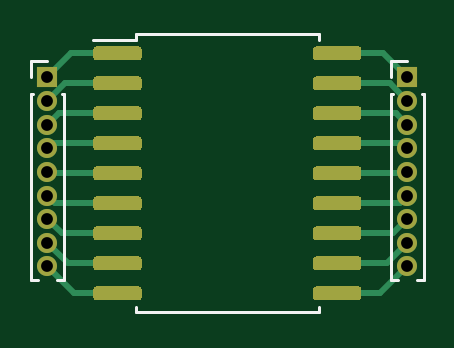
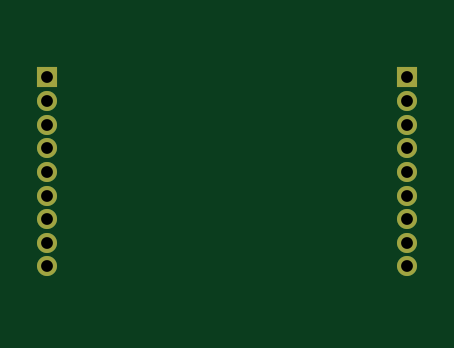
Circuit board: 11 layer files. Board 15.2 x 10.8 mm.
- bottom_copper: SO-18-WIDE-B_Cu.gbr (1625 bytes)
- bottom_mask: SO-18-WIDE-B_Mask.gbr (1084 bytes)
- paste: SO-18-WIDE-B_Paste.gbr (471 bytes)
- bottom_silk: SO-18-WIDE-B_SilkS.gbr (472 bytes)
- outline: SO-18-WIDE-Edge_Cuts.gbr (443 bytes)
- top_copper: SO-18-WIDE-F_Cu.gbr (11562 bytes)
- top_mask: SO-18-WIDE-F_Mask.gbr (7632 bytes)
- paste: SO-18-WIDE-F_Paste.gbr (7019 bytes)
- top_silk: SO-18-WIDE-F_SilkS.gbr (1830 bytes)
- drill: SO-18-WIDE-NPTH.drl (286 bytes)
- drill: SO-18-WIDE-PTH.drl (575 bytes)

=== bottom_copper: SO-18-WIDE-B_Cu.gbr ===
%TF.GenerationSoftware,KiCad,Pcbnew,(5.1.9)-1*%
%TF.CreationDate,2021-09-05T15:08:55+02:00*%
%TF.ProjectId,SO-18,534f2d31-382e-46b6-9963-61645f706362,rev?*%
%TF.SameCoordinates,Original*%
%TF.FileFunction,Copper,L2,Bot*%
%TF.FilePolarity,Positive*%
%FSLAX46Y46*%
G04 Gerber Fmt 4.6, Leading zero omitted, Abs format (unit mm)*
G04 Created by KiCad (PCBNEW (5.1.9)-1) date 2021-09-05 15:08:55*
%MOMM*%
%LPD*%
G01*
G04 APERTURE LIST*
%TA.AperFunction,ComponentPad*%
%ADD10R,0.850000X0.850000*%
%TD*%
%TA.AperFunction,ComponentPad*%
%ADD11O,0.850000X0.850000*%
%TD*%
G04 APERTURE END LIST*
D10*
%TO.P,REF\u002A\u002A,1*%
%TO.N,N/C*%
X139700000Y-78740000D03*
D11*
%TO.P,REF\u002A\u002A,2*%
X139700000Y-79740000D03*
%TO.P,REF\u002A\u002A,3*%
X139700000Y-80740000D03*
%TO.P,REF\u002A\u002A,4*%
X139700000Y-81740000D03*
%TO.P,REF\u002A\u002A,5*%
X139700000Y-82740000D03*
%TO.P,REF\u002A\u002A,6*%
X139700000Y-83740000D03*
%TO.P,REF\u002A\u002A,7*%
X139700000Y-84740000D03*
%TO.P,REF\u002A\u002A,8*%
X139700000Y-85740000D03*
%TO.P,REF\u002A\u002A,9*%
X139700000Y-86740000D03*
%TD*%
%TO.P,REF\u002A\u002A,9*%
%TO.N,N/C*%
X124460000Y-86740000D03*
%TO.P,REF\u002A\u002A,8*%
X124460000Y-85740000D03*
%TO.P,REF\u002A\u002A,7*%
X124460000Y-84740000D03*
%TO.P,REF\u002A\u002A,6*%
X124460000Y-83740000D03*
%TO.P,REF\u002A\u002A,5*%
X124460000Y-82740000D03*
%TO.P,REF\u002A\u002A,4*%
X124460000Y-81740000D03*
%TO.P,REF\u002A\u002A,3*%
X124460000Y-80740000D03*
%TO.P,REF\u002A\u002A,2*%
X124460000Y-79740000D03*
D10*
%TO.P,REF\u002A\u002A,1*%
X124460000Y-78740000D03*
%TD*%
M02*

=== bottom_mask: SO-18-WIDE-B_Mask.gbr ===
%TF.GenerationSoftware,KiCad,Pcbnew,(5.1.9)-1*%
%TF.CreationDate,2021-09-05T15:08:55+02:00*%
%TF.ProjectId,SO-18,534f2d31-382e-46b6-9963-61645f706362,rev?*%
%TF.SameCoordinates,Original*%
%TF.FileFunction,Soldermask,Bot*%
%TF.FilePolarity,Negative*%
%FSLAX46Y46*%
G04 Gerber Fmt 4.6, Leading zero omitted, Abs format (unit mm)*
G04 Created by KiCad (PCBNEW (5.1.9)-1) date 2021-09-05 15:08:55*
%MOMM*%
%LPD*%
G01*
G04 APERTURE LIST*
%ADD10R,0.850000X0.850000*%
%ADD11O,0.850000X0.850000*%
G04 APERTURE END LIST*
D10*
%TO.C,REF\u002A\u002A*%
X139700000Y-78740000D03*
D11*
X139700000Y-79740000D03*
X139700000Y-80740000D03*
X139700000Y-81740000D03*
X139700000Y-82740000D03*
X139700000Y-83740000D03*
X139700000Y-84740000D03*
X139700000Y-85740000D03*
X139700000Y-86740000D03*
%TD*%
%TO.C,REF\u002A\u002A*%
X124460000Y-86740000D03*
X124460000Y-85740000D03*
X124460000Y-84740000D03*
X124460000Y-83740000D03*
X124460000Y-82740000D03*
X124460000Y-81740000D03*
X124460000Y-80740000D03*
X124460000Y-79740000D03*
D10*
X124460000Y-78740000D03*
%TD*%
M02*

=== paste: SO-18-WIDE-B_Paste.gbr ===
%TF.GenerationSoftware,KiCad,Pcbnew,(5.1.9)-1*%
%TF.CreationDate,2021-09-05T15:08:55+02:00*%
%TF.ProjectId,SO-18,534f2d31-382e-46b6-9963-61645f706362,rev?*%
%TF.SameCoordinates,Original*%
%TF.FileFunction,Paste,Bot*%
%TF.FilePolarity,Positive*%
%FSLAX46Y46*%
G04 Gerber Fmt 4.6, Leading zero omitted, Abs format (unit mm)*
G04 Created by KiCad (PCBNEW (5.1.9)-1) date 2021-09-05 15:08:55*
%MOMM*%
%LPD*%
G01*
G04 APERTURE LIST*
G04 APERTURE END LIST*
M02*

=== bottom_silk: SO-18-WIDE-B_SilkS.gbr ===
%TF.GenerationSoftware,KiCad,Pcbnew,(5.1.9)-1*%
%TF.CreationDate,2021-09-05T15:08:55+02:00*%
%TF.ProjectId,SO-18,534f2d31-382e-46b6-9963-61645f706362,rev?*%
%TF.SameCoordinates,Original*%
%TF.FileFunction,Legend,Bot*%
%TF.FilePolarity,Positive*%
%FSLAX46Y46*%
G04 Gerber Fmt 4.6, Leading zero omitted, Abs format (unit mm)*
G04 Created by KiCad (PCBNEW (5.1.9)-1) date 2021-09-05 15:08:55*
%MOMM*%
%LPD*%
G01*
G04 APERTURE LIST*
G04 APERTURE END LIST*
M02*

=== outline: SO-18-WIDE-Edge_Cuts.gbr ===
%TF.GenerationSoftware,KiCad,Pcbnew,(5.1.9)-1*%
%TF.CreationDate,2021-09-05T15:08:55+02:00*%
%TF.ProjectId,SO-18,534f2d31-382e-46b6-9963-61645f706362,rev?*%
%TF.SameCoordinates,Original*%
%TF.FileFunction,Profile,NP*%
%FSLAX46Y46*%
G04 Gerber Fmt 4.6, Leading zero omitted, Abs format (unit mm)*
G04 Created by KiCad (PCBNEW (5.1.9)-1) date 2021-09-05 15:08:55*
%MOMM*%
%LPD*%
G01*
G04 APERTURE LIST*
G04 APERTURE END LIST*
M02*

=== top_copper: SO-18-WIDE-F_Cu.gbr (11562 bytes, source omitted) ===
=== top_mask: SO-18-WIDE-F_Mask.gbr (7632 bytes, source omitted) ===
=== paste: SO-18-WIDE-F_Paste.gbr (7019 bytes, source omitted) ===
=== top_silk: SO-18-WIDE-F_SilkS.gbr ===
%TF.GenerationSoftware,KiCad,Pcbnew,(5.1.9)-1*%
%TF.CreationDate,2021-09-05T15:08:55+02:00*%
%TF.ProjectId,SO-18,534f2d31-382e-46b6-9963-61645f706362,rev?*%
%TF.SameCoordinates,Original*%
%TF.FileFunction,Legend,Top*%
%TF.FilePolarity,Positive*%
%FSLAX46Y46*%
G04 Gerber Fmt 4.6, Leading zero omitted, Abs format (unit mm)*
G04 Created by KiCad (PCBNEW (5.1.9)-1) date 2021-09-05 15:08:55*
%MOMM*%
%LPD*%
G01*
G04 APERTURE LIST*
%ADD10C,0.120000*%
G04 APERTURE END LIST*
D10*
%TO.C,REF\u002A\u002A*%
X139005000Y-87300000D02*
X139305507Y-87300000D01*
X140094493Y-87300000D02*
X140395000Y-87300000D01*
X139005000Y-79425000D02*
X139005000Y-87300000D01*
X140395000Y-79425000D02*
X140395000Y-87300000D01*
X139005000Y-79425000D02*
X139091724Y-79425000D01*
X140308276Y-79425000D02*
X140395000Y-79425000D01*
X139005000Y-78740000D02*
X139005000Y-78055000D01*
X139005000Y-78055000D02*
X139700000Y-78055000D01*
X123765000Y-87300000D02*
X124065507Y-87300000D01*
X124854493Y-87300000D02*
X125155000Y-87300000D01*
X123765000Y-79425000D02*
X123765000Y-87300000D01*
X125155000Y-79425000D02*
X125155000Y-87300000D01*
X123765000Y-79425000D02*
X123851724Y-79425000D01*
X125068276Y-79425000D02*
X125155000Y-79425000D01*
X123765000Y-78740000D02*
X123765000Y-78055000D01*
X123765000Y-78055000D02*
X124460000Y-78055000D01*
X132080000Y-88689000D02*
X135940000Y-88689000D01*
X135940000Y-88689000D02*
X135940000Y-88444000D01*
X132080000Y-88689000D02*
X128220000Y-88689000D01*
X128220000Y-88689000D02*
X128220000Y-88444000D01*
X132080000Y-76919000D02*
X135940000Y-76919000D01*
X135940000Y-76919000D02*
X135940000Y-77164000D01*
X132080000Y-76919000D02*
X128220000Y-76919000D01*
X128220000Y-76919000D02*
X128220000Y-77164000D01*
X128220000Y-77164000D02*
X126405000Y-77164000D01*
%TD*%
M02*

=== drill: SO-18-WIDE-NPTH.drl ===
M48
; DRILL file {KiCad (5.1.9)-1} date 09/05/21 15:08:57
; FORMAT={-:-/ absolute / metric / decimal}
; #@! TF.CreationDate,2021-09-05T15:08:57+02:00
; #@! TF.GenerationSoftware,Kicad,Pcbnew,(5.1.9)-1
; #@! TF.FileFunction,NonPlated,1,2,NPTH
FMAT,2
METRIC
%
G90
G05
T0
M30

=== drill: SO-18-WIDE-PTH.drl ===
M48
; DRILL file {KiCad (5.1.9)-1} date 09/05/21 15:08:57
; FORMAT={-:-/ absolute / metric / decimal}
; #@! TF.CreationDate,2021-09-05T15:08:57+02:00
; #@! TF.GenerationSoftware,Kicad,Pcbnew,(5.1.9)-1
; #@! TF.FileFunction,Plated,1,2,PTH
FMAT,2
METRIC
T1C0.500
%
G90
G05
T1
X124.46Y-78.74
X124.46Y-79.74
X124.46Y-80.74
X124.46Y-81.74
X124.46Y-82.74
X124.46Y-83.74
X124.46Y-84.74
X124.46Y-85.74
X124.46Y-86.74
X139.7Y-78.74
X139.7Y-79.74
X139.7Y-80.74
X139.7Y-81.74
X139.7Y-82.74
X139.7Y-83.74
X139.7Y-84.74
X139.7Y-85.74
X139.7Y-86.74
T0
M30
